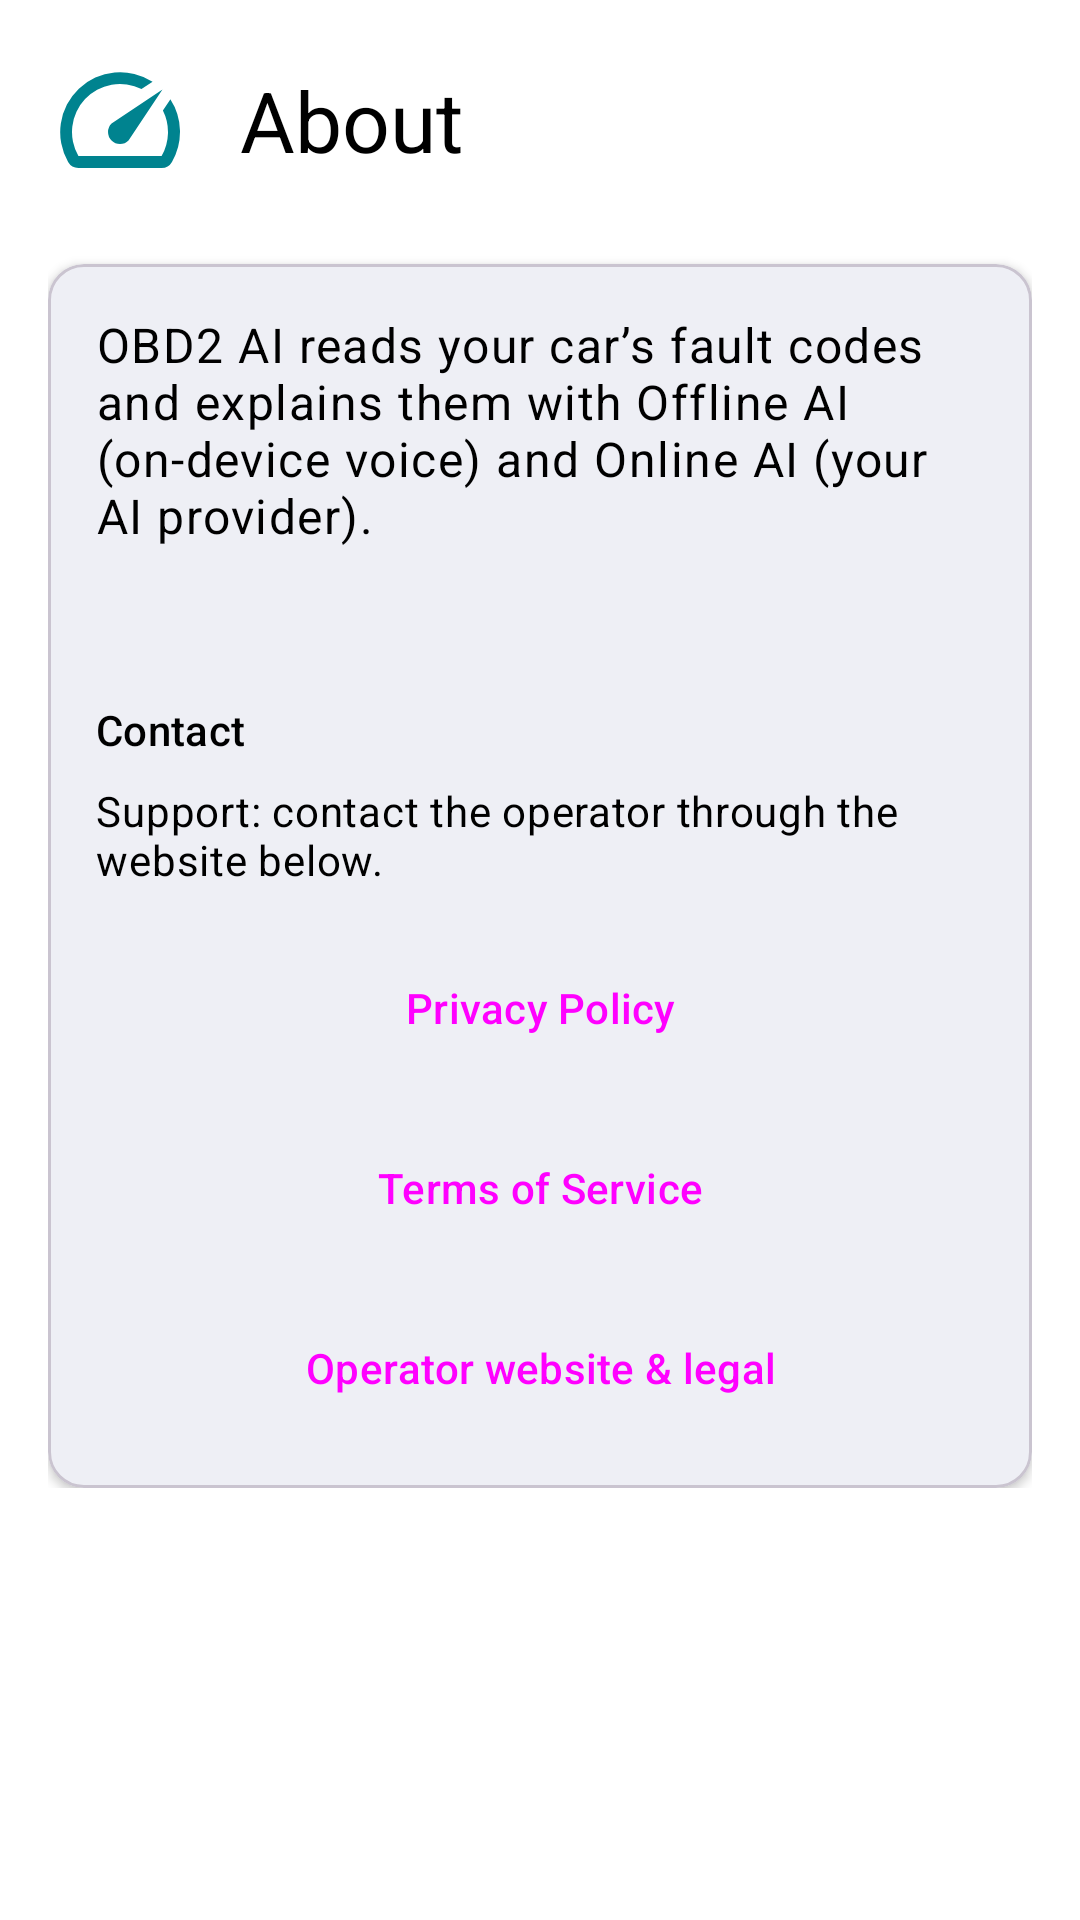

Here is an Android app screen rendered from its layout file. Give the layout XML and the strings, colors and styles it references.
<!-- AndroidManifest.xml: application theme Theme.OBD2AI -->
<!-- res/layout/fragment_about.xml -->
<?xml version="1.0" encoding="utf-8"?>
<ScrollView xmlns:android="http://schemas.android.com/apk/res/android"
    xmlns:app="http://schemas.android.com/apk/res-auto"
    xmlns:tools="http://schemas.android.com/tools"
    android:layout_width="match_parent"
    android:layout_height="match_parent"
    android:background="?attr/colorSurface"
    tools:context=".AboutFragment">

    <LinearLayout
        android:layout_width="match_parent"
        android:layout_height="wrap_content"
        android:orientation="vertical"
        android:padding="@dimen/spacing_large">

        <LinearLayout
            android:layout_width="match_parent"
            android:layout_height="wrap_content"
            android:gravity="center_vertical"
            android:orientation="horizontal"
            android:layout_marginBottom="@dimen/spacing_xlarge">

            <ImageView
                android:layout_width="@dimen/detail_icon_size"
                android:layout_height="@dimen/detail_icon_size"
                android:contentDescription="@null"
                app:srcCompat="@drawable/ic_gauge"
                app:tint="?attr/colorSecondary" />

            <TextView
                android:layout_width="wrap_content"
                android:layout_height="wrap_content"
                android:layout_marginStart="@dimen/spacing_large"
                android:text="@string/settings_about_title"
                android:textAppearance="?attr/textAppearanceHeadlineMedium"
                android:textColor="?attr/colorOnSurface" />

        </LinearLayout>

        <com.google.android.material.card.MaterialCardView
            android:layout_width="match_parent"
            android:layout_height="wrap_content"
            app:cardCornerRadius="@dimen/card_corner_radius"
            app:cardElevation="@dimen/card_elevation">

            <LinearLayout
                android:layout_width="match_parent"
                android:layout_height="wrap_content"
                android:orientation="vertical"
                android:padding="@dimen/spacing_large">

                <TextView
                    android:layout_width="wrap_content"
                    android:layout_height="wrap_content"
                    android:layout_marginBottom="@dimen/spacing_small"
                    android:accessibilityHeading="true"
                    android:text="@string/settings_about_desc"
                    android:textAppearance="?attr/textAppearanceBodyLarge"
                    android:textColor="?attr/colorOnSurface" />

                <TextView
                    android:id="@+id/aboutVersion"
                    android:layout_width="wrap_content"
                    android:layout_height="wrap_content"
                    android:layout_marginTop="@dimen/spacing_small"
                    android:textAppearance="?attr/textAppearanceBodyMedium"
                    android:textColor="?attr/colorOnSurface" />

                <TextView
                    android:layout_width="wrap_content"
                    android:layout_height="wrap_content"
                    android:layout_marginTop="@dimen/spacing_large"
                    android:accessibilityHeading="true"
                    android:text="@string/about_contact_title"
                    android:textAppearance="?attr/textAppearanceTitleSmall"
                    android:textColor="?attr/colorOnSurface" />

                <TextView
                    android:layout_width="wrap_content"
                    android:layout_height="wrap_content"
                    android:layout_marginTop="@dimen/spacing_small"
                    android:text="@string/about_contact_text"
                    android:textAppearance="?attr/textAppearanceBodyMedium"
                    android:textColor="?attr/colorOnSurface" />

                <Button
                    android:id="@+id/aboutPrivacyButton"
                    style="?attr/materialButtonOutlinedStyle"
                    android:layout_width="match_parent"
                    android:layout_height="wrap_content"
                    android:layout_marginTop="@dimen/spacing_large"
                    android:minHeight="@dimen/button_min_height"
                    android:text="@string/about_privacy_button" />

                <Button
                    android:id="@+id/aboutTermsButton"
                    style="?attr/materialButtonOutlinedStyle"
                    android:layout_width="match_parent"
                    android:layout_height="wrap_content"
                    android:layout_marginTop="@dimen/spacing_medium"
                    android:minHeight="@dimen/button_min_height"
                    android:text="@string/about_terms_button" />

                <Button
                    android:id="@+id/aboutOnlineLegalButton"
                    style="?attr/materialButtonOutlinedStyle"
                    android:layout_width="match_parent"
                    android:layout_height="wrap_content"
                    android:layout_marginTop="@dimen/spacing_medium"
                    android:minHeight="@dimen/button_min_height"
                    android:text="@string/about_legal_online_button" />

            </LinearLayout>

        </com.google.android.material.card.MaterialCardView>

    </LinearLayout>

</ScrollView>
<!-- resources referenced by this layout -->
<resources>
  <dimen name="button_min_height">48dp</dimen>
  <dimen name="card_corner_radius">12dp</dimen>
  <dimen name="card_elevation">2dp</dimen>
  <dimen name="detail_icon_size">48dp</dimen>
  <dimen name="spacing_large">16dp</dimen>
  <dimen name="spacing_medium">12dp</dimen>
  <dimen name="spacing_small">8dp</dimen>
  <dimen name="spacing_xlarge">24dp</dimen>
  <!-- drawable ic_gauge (drawable) -->
  <vector xmlns:android="http://schemas.android.com/apk/res/android"
      android:width="24dp"
      android:height="24dp"
      android:viewportWidth="24"
      android:viewportHeight="24"
      android:tint="?attr/colorOnSurface">
      <path
          android:fillColor="@android:color/white"
          android:pathData="M20.38,8.57l-1.23,1.85a8,8 0,0 1,-0.22 7.58L5.07,18A8,8 0,0 1,15.58 6.85l1.85,-1.23A10,10 0,0 0,3.35 19a2,2 0,0 0,1.72 1h13.85a2,2 0,0 0,1.74 -1,10 10,0 0,0 -0.27,-10.44zM10.59,15.41a2,2 0,0 0,2.83 0l5.66,-8.49 -8.49,5.66a2,2 0,0 0,0 2.83z" />
  </vector>
  <string name="about_contact_text">Support: contact the operator through the website below.</string>
  <string name="about_contact_title">Contact</string>
  <string name="about_legal_online_button">Operator website &amp; legal</string>
  <string name="about_privacy_button">Privacy Policy</string>
  <string name="about_terms_button">Terms of Service</string>
  <string name="settings_about_desc">OBD2 AI reads your car\u2019s fault codes and explains them with Offline AI (on-device voice) and Online AI (your AI provider).</string>
  <string name="settings_about_title">About</string>
  <style name="Theme.OBD2AI" parent="Theme.Material3.DayNight.NoActionBar">
          
          <item name="colorPrimary">@color/colorPrimary</item>
          <item name="colorOnPrimary">@color/on_primary</item>
          
          <item name="colorSecondary">@color/colorSecondary</item>
          <item name="colorOnSecondary">@color/on_secondary</item>
          
          <item name="android:statusBarColor">?attr/colorSurface</item>
          
          <item name="android:colorBackground">@color/background</item>
          <item name="colorSurface">@color/surface</item>
          <item name="colorError">@color/error</item>
          <item name="colorOnBackground">@color/on_background</item>
          <item name="colorOnSurface">@color/on_surface</item>
          <item name="colorOnError">@color/on_error</item>
          <item name="colorPrimaryContainer">@color/primary_container</item>
          <item name="colorOnPrimaryContainer">@color/on_primary_container</item>
          <item name="colorSecondaryContainer">@color/secondary_container</item>
          <item name="colorOnSecondaryContainer">@color/on_secondary_container</item>
          <item name="colorTertiary">@color/tertiary</item>
          <item name="colorTertiaryContainer">@color/tertiary_container</item>
          <item name="colorOnTertiaryContainer">@color/on_tertiary_container</item>
      </style>
  <color name="colorPrimary">#1A237E</color>
  <color name="on_primary">#FFFFFF</color>
  <color name="colorSecondary">#00838F</color>
  <color name="on_secondary">#000000</color>
  <color name="background">#FFFFFF</color>
  <color name="surface">#FFFFFF</color>
  <color name="error">#B00020</color>
  <color name="on_background">#000000</color>
  <color name="on_surface">#000000</color>
  <color name="on_error">#FFFFFF</color>
  <color name="primary_container">#DEE0FF</color>
  <color name="on_primary_container">#00115B</color>
  <color name="secondary_container">#B4EBFF</color>
  <color name="on_secondary_container">#001F29</color>
  <color name="tertiary">#006A60</color>
  <color name="tertiary_container">#6FF7EC</color>
  <color name="on_tertiary_container">#00201C</color>
</resources>
